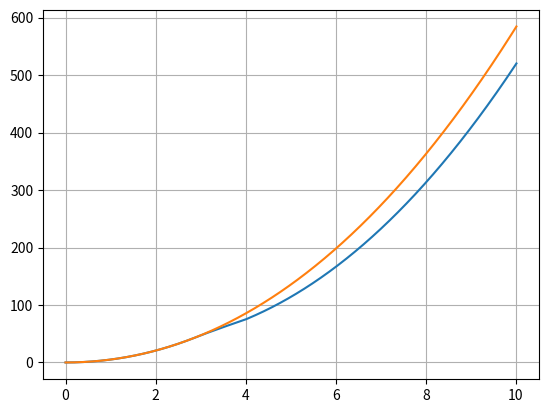

Recreate this plot in Python.
import numpy
import matplotlib.pyplot as plt
import math


class Measurer:
    def __init__(self, tf_num, tf_den, sig, fd=0.1, time=1, amp_delta=0.2, w_delta=50):
        self.fd = fd
        self.sig = sig
        self.tf_num = tf_num
        self.tf_den = tf_den
        self.time = time
        self.amp_delta = amp_delta
        self.w_delta = w_delta

    def signal(self):
        for t in range(int(self.time / self.fd)+1):
            sig = self.sig(t * self.fd) + self.amp_delta * math.sin(2 * math.pi * self.w_delta * t * self.fd)
            if 300 <= t <= 400:
                sig = 0
            yield sig

    def comp_output(self, input, start):
        x_1 = input[0]
        x_2 = input[1]
        y_1 = start[0]
        y_2 = start[1]
        a1 = self.tf_num[0]
        a2 = self.tf_num[1]
        b1 = self.tf_den[0]
        b2 = self.tf_den[1]
        b3 = self.tf_den[2]
        return (a1/b1) * x_1 + (a2/b1) * x_2 - (b2/b1) * y_1 - (b3/b1) * y_2


class Acc(Measurer):
    pass


class Gps(Measurer):
    def __init__(self, tf_num, tf_den, sig, fd=0.1, time=1, amp_delta=0.2, w_delta=5):
        super().__init__(tf_num, tf_den, sig, fd, time, amp_delta, w_delta)


def main():
    fd = 0.01
    time = 10
    acc = Acc([4.998833329196413e-05, 4.997667070806499e-05], [1, -1.999299745117823, 0.999300244942843], lambda t: 0.5*t+10, fd, time)
    gps = Gps([7.000049405102042e-04, -6.995051154902039e-04], [1, -1.999299745117823, 0.999300244942843], lambda t: (0.5*t*t*t)/6+(10/2)*t*t, fd, time)
    acelerometr = acc.signal()
    GPS = gps.signal()
    y0_acc = 0
    y1_acc = 0
    x1_acc = 0
    y0_gps = 0
    y1_gps = 0
    x1_gps = 0

    comp = [y0_acc + y0_gps]
    while True:

        try:
            x0_acc = next(acelerometr)

            x0_gps = next(GPS)

        except:
            break
        y_acc = acc.comp_output([x0_acc, x1_acc], [y0_acc, y1_acc])
        x1_acc = x0_acc
        y1_acc = y0_acc
        y0_acc = y_acc
        y_gps = gps.comp_output([x0_gps, x1_gps], [y0_gps, y1_gps])
        x1_gps = x0_gps
        y1_gps = y0_gps
        y0_gps = y_gps

        comp.append(y0_acc + y0_gps)


    plt.plot(numpy.arange(0, time+2*fd, fd), comp)
    plt.plot(numpy.arange(0, time + 2*fd, fd), [0.5*t*t*t/6+10/2*t*t for t in numpy.arange(0, time + 2*fd, fd)])
    # plt.plot(numpy.arange(0, time + 2*fd, fd), numpy.array([0.5*t*t*t/6+10/2*t*t for t in numpy.arange(0, time + 2*fd, fd)]) - numpy.array(comp))
    plt.grid()
    plt.show()



if __name__ == '__main__':
    main()